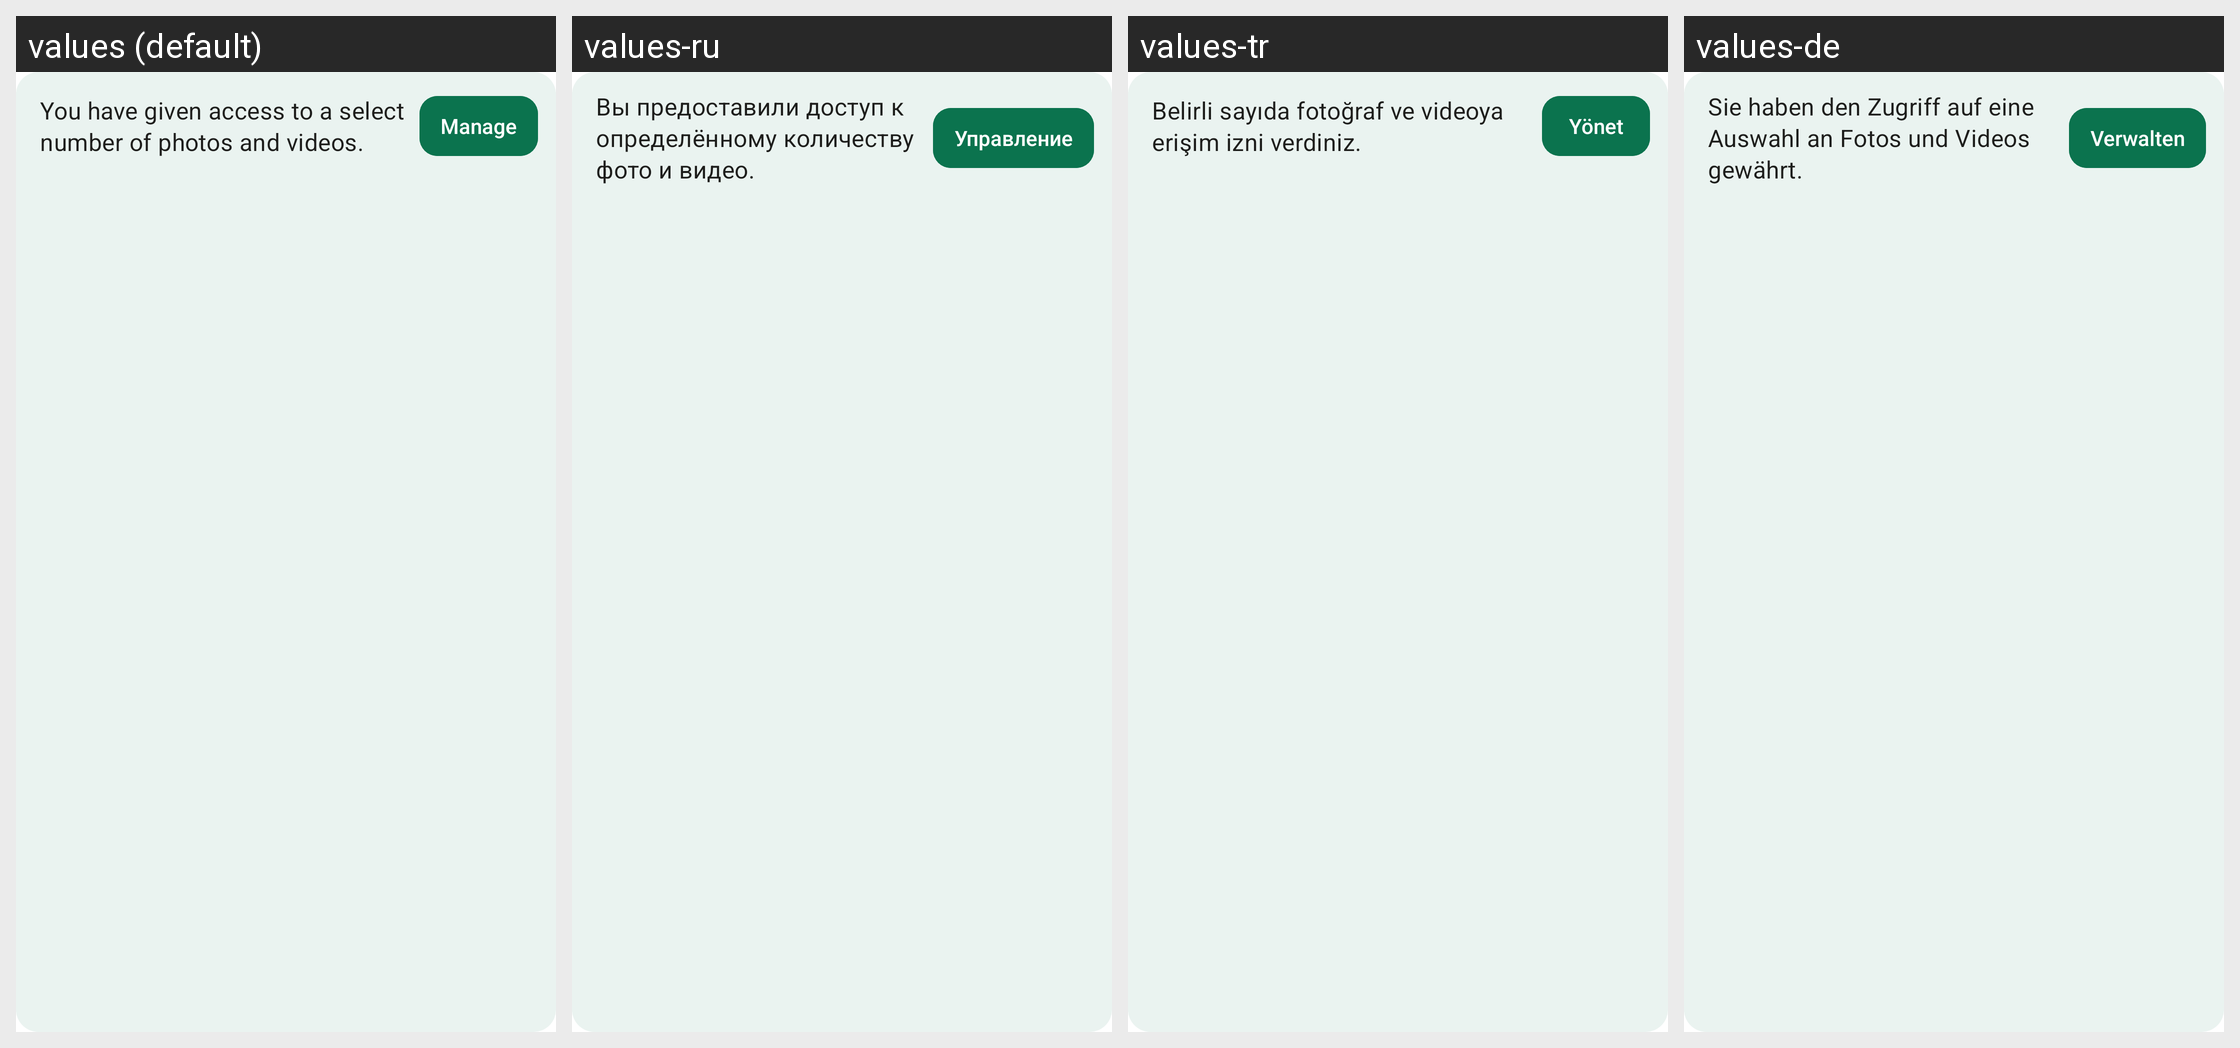

Locale-by-locale string values for the Android screen shown in this grid:
Android screen res/layout/notice_select_media_permission.xml rendered under 4 locales, left to right: values (default), values-ru, values-tr, values-de. Device: Nexus 5 (rendered at 1080×1920; each locale shown at half size, 540×960, under a caption strip naming it); theme AppBaseTheme.
Other locales in the repository, not shown: values-be-rBY, values-bg, values-ca, values-cs, values-es, values-fr, values-gsw, values-hu, values-it, values-ja, values-nl-rNL, values-no, values-pl, values-pt-rBR, values-rm, values-sk, values-uk, values-zh-rCN, values-zh-rTW.
Strings drawn on this screen, with the default value and each locale's value (text and hints the layout hard-codes, and strings that could not be matched under every locale, appear in the picture but are not listed):

select_storage_access_for_media_is_granted
  values: You have given access to a select number of photos and videos.
  values-ru: Вы предоставили доступ к определённому количеству фото и видео.
  values-tr: Belirli sayıda fotoğraf ve videoya erişim izni verdiniz.
  values-de: Sie haben den Zugriff auf eine Auswahl an Fotos und Videos gewährt.

manage
  values: Manage
  values-ru: Управление
  values-tr: Yönet
  values-de: Verwalten
